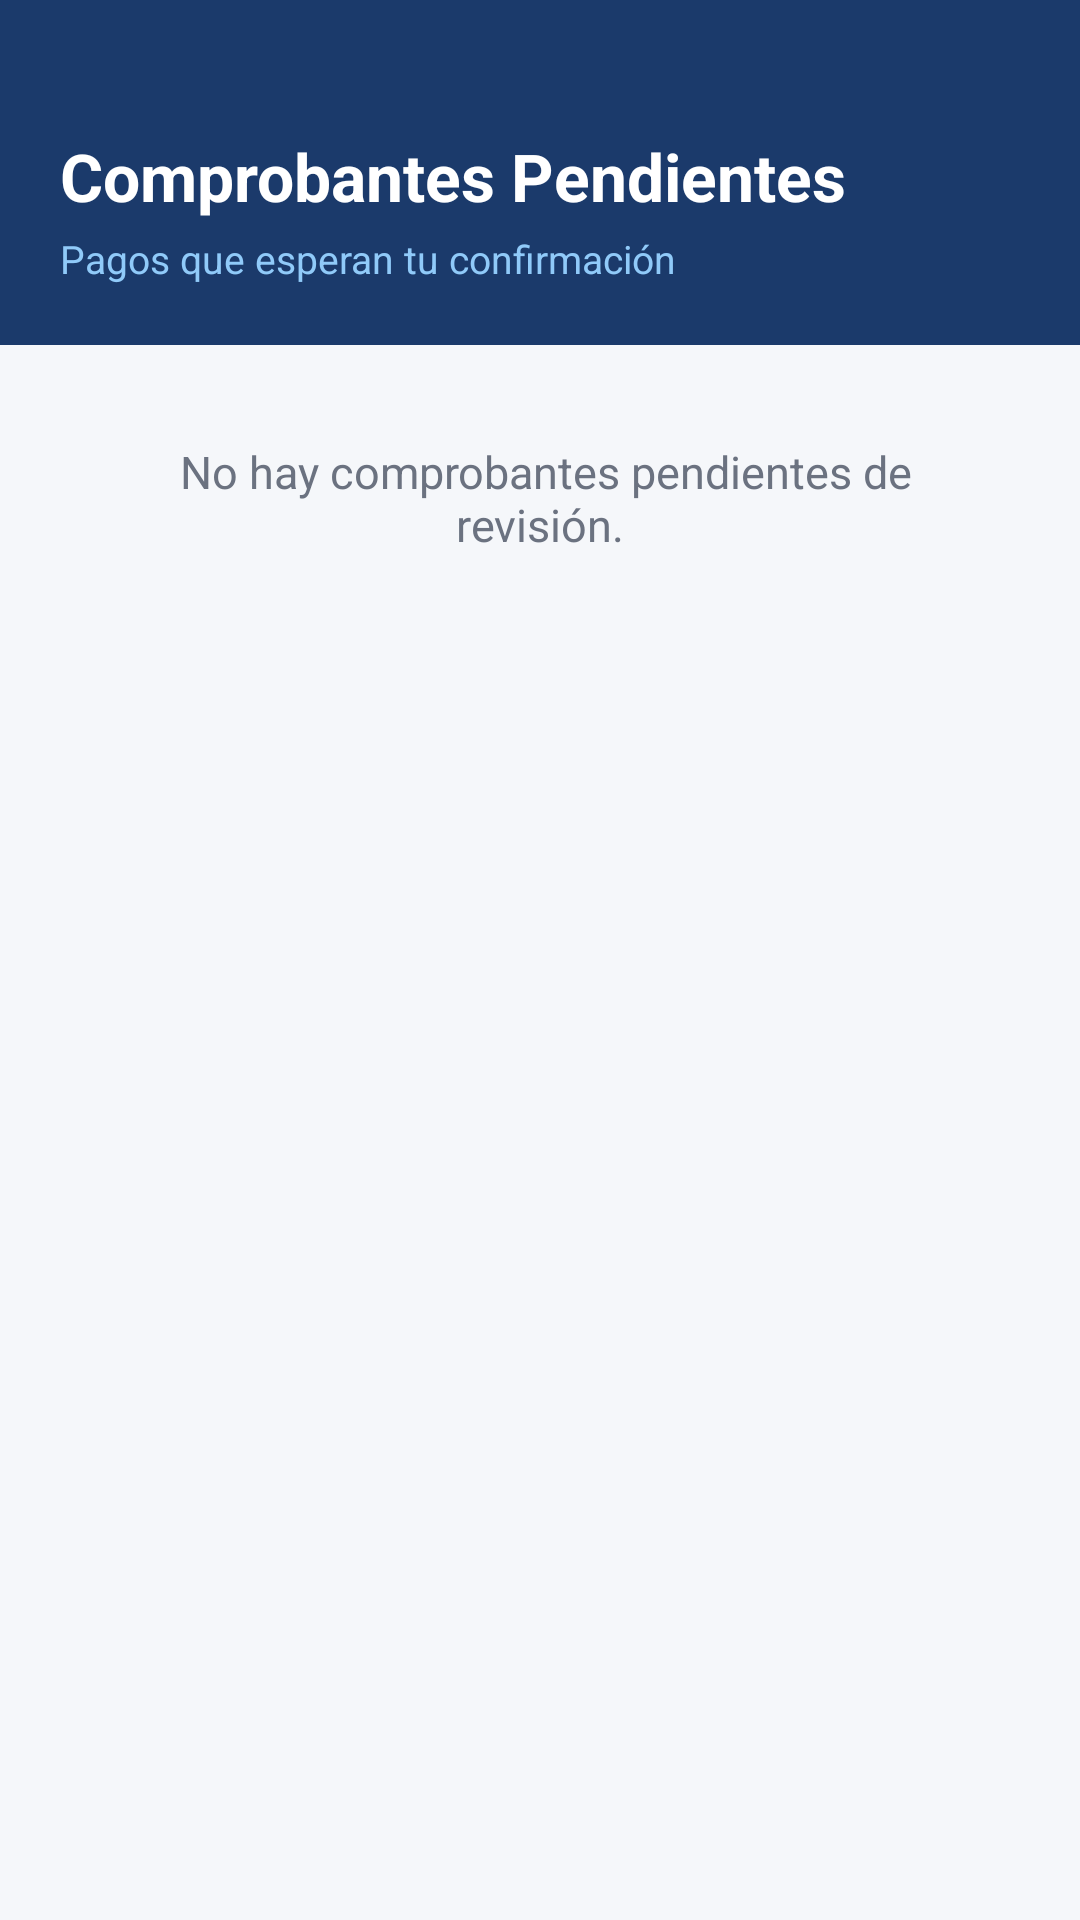

Write the Android layout XML for this screen, with the resource values it uses.
<!-- AndroidManifest.xml: application theme Theme.Odontoconnect -->
<!-- res/layout/activity_lista_comprobantes.xml -->
<?xml version="1.0" encoding="utf-8"?>
<LinearLayout xmlns:android="http://schemas.android.com/apk/res/android"
    android:layout_width="match_parent"
    android:layout_height="match_parent"
    android:orientation="vertical"
    android:background="@color/fondo_app">
    <LinearLayout android:layout_width="match_parent" android:layout_height="wrap_content" android:background="@color/azul_primario" android:orientation="vertical" android:paddingTop="44dp" android:paddingBottom="20dp" android:paddingHorizontal="20dp">
        <TextView android:layout_width="wrap_content" android:layout_height="wrap_content" android:text="Comprobantes Pendientes" android:textColor="@color/blanco" android:textSize="22sp" android:textStyle="bold"/>
        <TextView android:layout_width="wrap_content" android:layout_height="wrap_content" android:layout_marginTop="4dp" android:text="Pagos que esperan tu confirmación" android:textColor="#90CAF9" android:textSize="13sp"/>
    </LinearLayout>
    <TextView android:id="@+id/tvSinComprobantes" android:layout_width="match_parent" android:layout_height="wrap_content" android:text=" No hay comprobantes pendientes de revisión." android:textColor="@color/texto_secundario" android:textSize="15sp" android:gravity="center" android:padding="32dp" android:visibility="visible"/>
    <ScrollView android:layout_width="match_parent" android:layout_height="match_parent" android:padding="16dp">
        <LinearLayout android:id="@+id/contenedorComprobantes" android:layout_width="match_parent" android:layout_height="wrap_content" android:orientation="vertical"/>
    </ScrollView>
</LinearLayout>
<!-- resources referenced by this layout -->
<resources>
  <color name="azul_primario">#1B3A6B</color>
  <color name="blanco">#FFFFFF</color>
  <color name="fondo_app">#F5F7FA</color>
  <color name="texto_secundario">#6B7280</color>
  <style name="Theme.Odontoconnect" parent="Theme.MaterialComponents.Light.NoActionBar">
          <item name="colorPrimary">@color/navy</item>
          <item name="colorPrimaryVariant">@color/navy_dark</item>
          <item name="colorOnPrimary">@color/blanco</item>
          <item name="colorSecondary">@color/gold</item>
          <item name="colorOnSecondary">@color/navy</item>
          <item name="android:windowBackground">@color/fondo_app</item>
          <item name="android:statusBarColor">@color/navy_dark</item>
          <item name="android:navigationBarColor">@color/blanco</item>
          <item name="materialButtonStyle">@style/BotonNavy</item>
          <item name="materialCardViewStyle">@style/CardSmartie</item>
  
          
          <item name="android:windowAnimationStyle">@style/TransicionSuave</item>
      </style>
  <color name="navy">#1B3A6B</color>
  <color name="navy_dark">#122850</color>
  <color name="gold">#E8A830</color>
  <style name="BotonNavy" parent="Widget.MaterialComponents.Button">
          <item name="backgroundTint">@color/navy</item>
          <item name="android:textColor">@color/blanco</item>
          <item name="cornerRadius">14dp</item>
          <item name="android:textStyle">bold</item>
          <item name="android:textSize">14sp</item>
          <item name="elevation">0dp</item>
          <item name="android:stateListAnimator">@null</item>
      </style>
  <style name="CardSmartie" parent="Widget.MaterialComponents.CardView">
          <item name="cardCornerRadius">18dp</item>
          <item name="cardElevation">0dp</item>
          <item name="cardBackgroundColor">@color/fondo_card</item>
          <item name="strokeColor">@color/gris_claro</item>
          <item name="strokeWidth">1dp</item>
      </style>
  <style name="TransicionSuave" parent="@android:style/Animation.Activity">
          <item name="android:activityOpenEnterAnimation">@anim/slide_in_right</item>
          <item name="android:activityOpenExitAnimation">@anim/slide_out_left</item>
          <item name="android:activityCloseEnterAnimation">@anim/slide_in_left</item>
          <item name="android:activityCloseExitAnimation">@anim/slide_out_right</item>
      </style>
  <color name="fondo_card">#FFFFFF</color>
  <color name="gris_claro">#E8E8E8</color>
</resources>
